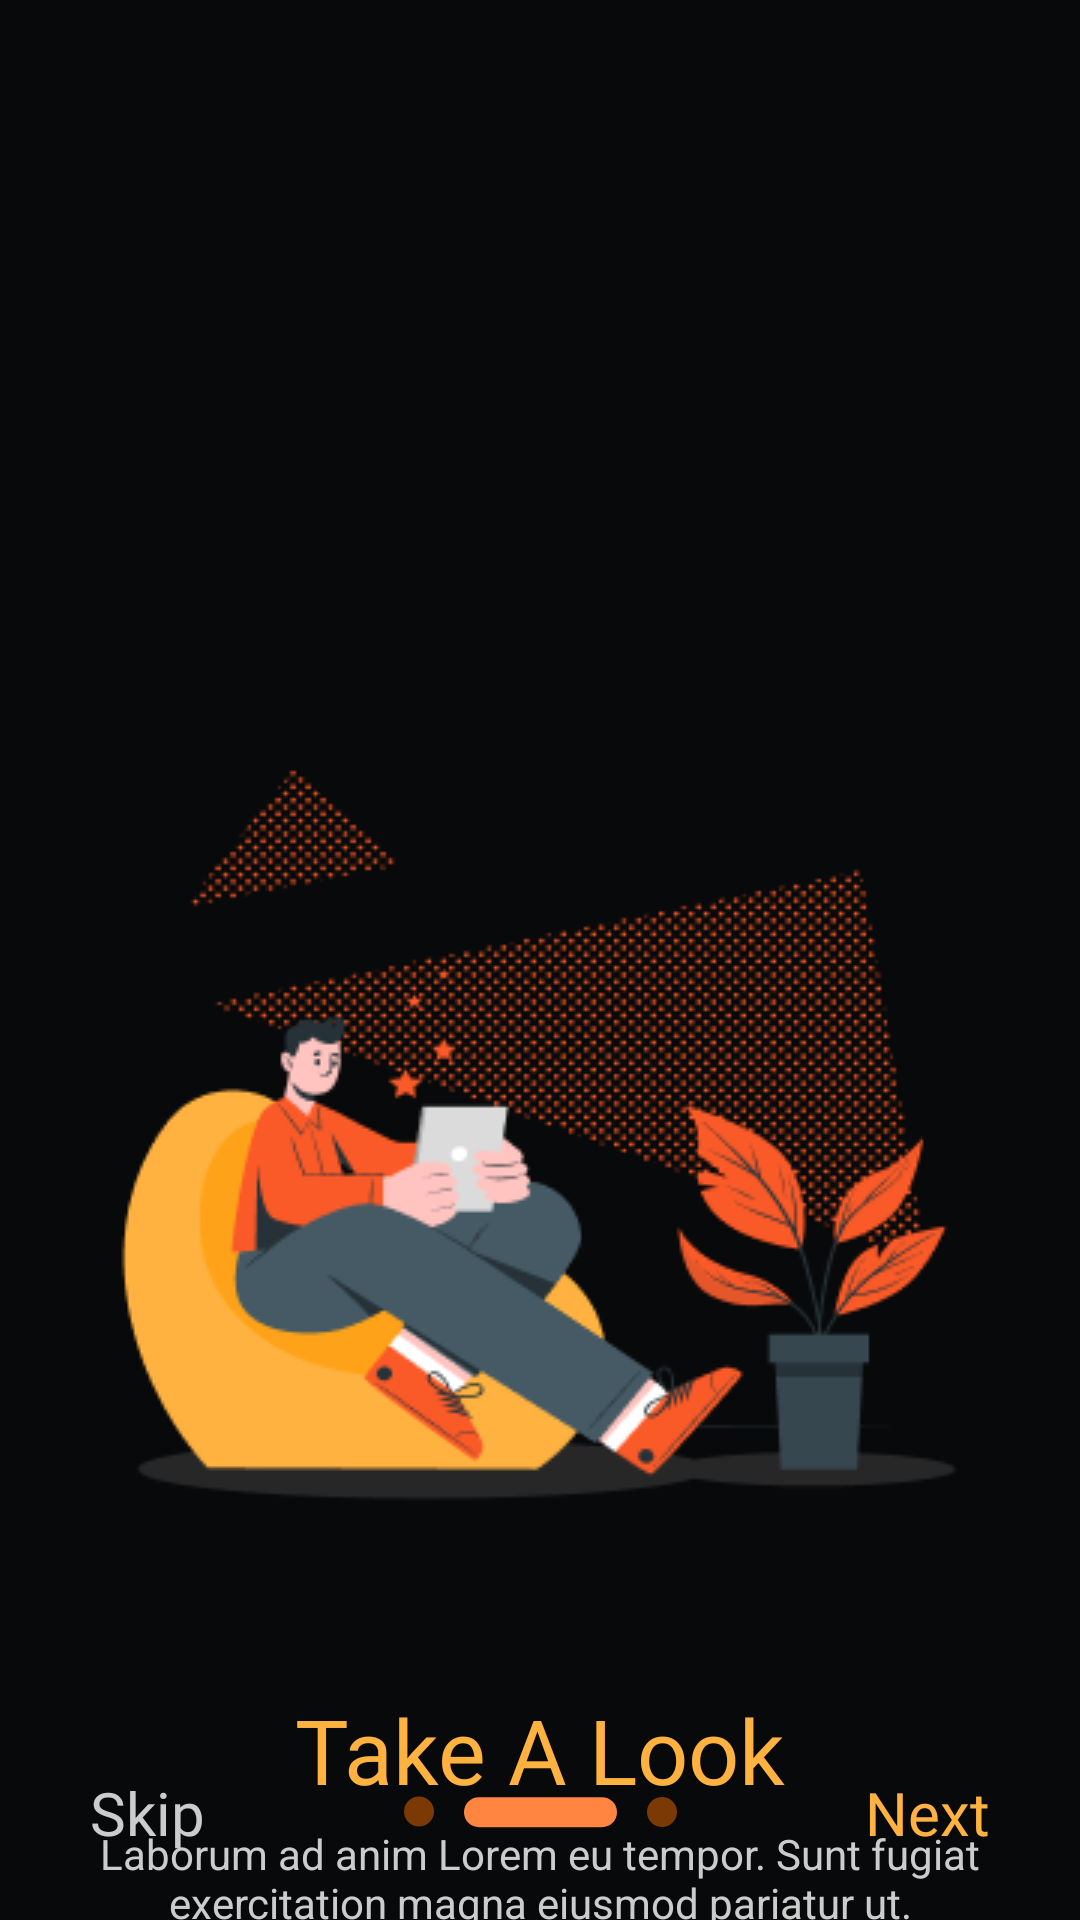

Produce the Android XML layout that renders to this screen, including the resource entries it uses.
<!-- AndroidManifest.xml: application theme Theme.NewsApp.light -->
<!-- res/layout/activity_second_on_boarding.xml -->
<?xml version="1.0" encoding="utf-8"?>
<androidx.constraintlayout.widget.ConstraintLayout xmlns:android="http://schemas.android.com/apk/res/android"
    xmlns:app="http://schemas.android.com/apk/res-auto"
    xmlns:tools="http://schemas.android.com/tools"
    android:layout_width="match_parent"
    android:layout_height="match_parent"
    android:background="@color/background_black"
    tools:context=".activity.SecondOnBoardingActivity">
    <ImageView
        android:id="@+id/iv_second_ob"
        android:layout_width="wrap_content"
        android:layout_height="wrap_content"
        android:layout_marginTop="220dp"
        app:layout_constraintEnd_toEndOf="parent"
        app:layout_constraintStart_toStartOf="parent"
        app:layout_constraintTop_toTopOf="parent"
        app:srcCompat="@drawable/iv_second_on_boarding" />

    <TextView
        android:id="@+id/tv_second_ob"
        android:layout_width="wrap_content"
        android:layout_height="wrap_content"
        android:layout_marginTop="@dimen/_40dp"
        android:text="@string/txt_take_a_look"
        android:fontFamily="@font/poppins_medium"
        android:textColor="@color/main_color"
        android:textSize="@dimen/_30sp"
        app:layout_constraintEnd_toEndOf="parent"
        app:layout_constraintStart_toStartOf="parent"
        app:layout_constraintTop_toBottomOf="@+id/iv_second_ob"/>

    <TextView
        android:id="@+id/tv_dummy_second"
        android:layout_width="wrap_content"
        android:layout_height="wrap_content"
        android:text="@string/dummy_text_on_boarding"
        android:textColor="@color/text_color"
        android:textAlignment="center"
        android:layout_marginTop="@dimen/_5dp"
        app:layout_constraintEnd_toEndOf="parent"
        app:layout_constraintStart_toStartOf="parent"
        app:layout_constraintTop_toBottomOf="@+id/tv_second_ob" />

    <ImageView
        android:id="@+id/iv_second_page"
        android:layout_width="wrap_content"
        android:layout_height="wrap_content"
        android:layout_marginBottom="@dimen/_30dp"
        android:src="@drawable/ic_second_page"
        app:layout_constraintBottom_toBottomOf="parent"
        app:layout_constraintEnd_toEndOf="parent"
        app:layout_constraintStart_toStartOf="parent" />

    <TextView
        android:id="@+id/tv_next_second"
        android:layout_width="wrap_content"
        android:layout_height="wrap_content"
        android:layout_marginEnd="@dimen/_30dp"
        android:text="@string/txt_next"
        android:textColor="@color/main_color"
        android:textSize="@dimen/_20sp"
        android:fontFamily="@font/poppins_regular"
        app:layout_constraintBottom_toBottomOf="@+id/iv_second_page"
        app:layout_constraintEnd_toEndOf="parent"
        app:layout_constraintTop_toTopOf="@+id/iv_second_page" />

    <TextView
        android:id="@+id/tv_skip_second"
        android:layout_width="wrap_content"
        android:layout_height="wrap_content"
        android:fontFamily="@font/poppins_regular"
        android:text="@string/tv_skip"
        android:textColor="@color/text_color"
        android:textSize="@dimen/_20sp"
        android:layout_marginStart="@dimen/_30dp"
        app:layout_constraintBottom_toBottomOf="@+id/iv_second_page"
        app:layout_constraintStart_toStartOf="parent"
        app:layout_constraintTop_toTopOf="@+id/iv_second_page" />
</androidx.constraintlayout.widget.ConstraintLayout>
<!-- resources referenced by this layout -->
<resources>
  <color name="background_black">#08090A</color>
  <color name="main_color">#FFB240</color>
  <color name="text_color">#CCCCCC</color>
  <dimen name="_20sp">20sp</dimen>
  <dimen name="_30dp">30dp</dimen>
  <dimen name="_30sp">30sp</dimen>
  <dimen name="_40dp">40dp</dimen>
  <dimen name="_5dp">5dp</dimen>
  <!-- drawable ic_second_page (drawable) -->
  <vector xmlns:android="http://schemas.android.com/apk/res/android"
      android:width="91dp"
      android:height="12dp"
      android:viewportWidth="91"
      android:viewportHeight="12">
    <path
        android:pathData="M24.9994,1.0566L65.9994,1.0566A5,5 0,0 1,70.9994 6.0566L70.9994,6.0566A5,5 0,0 1,65.9994 11.0566L24.9994,11.0566A5,5 0,0 1,19.9994 6.0566L19.9994,6.0566A5,5 0,0 1,24.9994 1.0566z"
        android:fillColor="#FF8540"/>
    <path
        android:pathData="M5,5.8273m-5,0a5,5 0,1 1,10 0a5,5 0,1 1,-10 0"
        android:fillColor="#EF6C00"
        android:fillAlpha="0.5"/>
    <path
        android:pathData="M85.9994,5.9999m-5,0a5,5 0,1 1,10 0a5,5 0,1 1,-10 0"
        android:fillColor="#EF6C00"
        android:fillAlpha="0.5"/>
  </vector>
  <!-- drawable iv_second_on_boarding: png bitmap (drawable, 25142 bytes) -->
  <string name="dummy_text_on_boarding">Laborum ad anim Lorem eu tempor. Sunt fugiat exercitation magna eiusmod pariatur ut.</string>
  <string name="tv_skip">Skip</string>
  <string name="txt_next">Next</string>
  <string name="txt_take_a_look">Take A Look</string>
  <style name="Theme.NewsApp.light" parent="Theme.MaterialComponents.Light">
          
          <item name="colorPrimary">@color/main_color</item>
          <item name="colorPrimaryVariant">@color/secondary_main</item>
          <item name="colorOnPrimary">@color/white</item>
          
          <item name="colorSecondary">@color/white</item>
          <item name="colorSecondaryVariant">@color/teal_700</item>
          <item name="colorOnSecondary">@color/text_color</item>
          
          <item name="android:statusBarColor" tools:targetApi="l">?attr/colorPrimaryVariant</item>
          
      </style>
  <color name="secondary_main">#FF8540</color>
  <color name="white">#FFFFFFFF</color>
  <color name="teal_700">#FF018786</color>
</resources>
